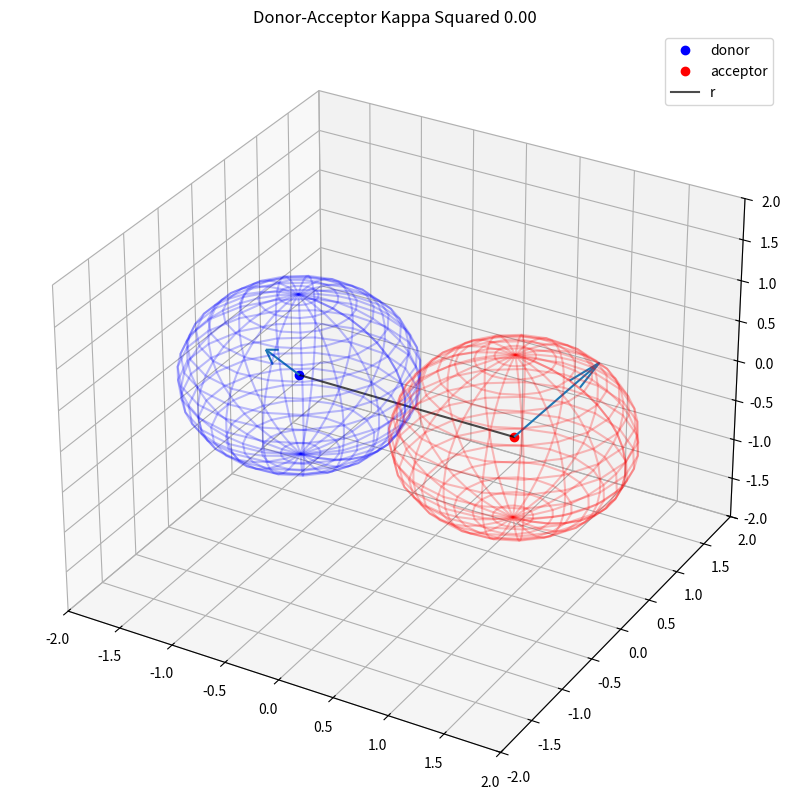

The script that saved this image:
# for generating data
import random

# for linear algebra
import numpy as np

# for visualizing data
import matplotlib.pyplot as plt 
from mpl_toolkits.mplot3d import Axes3D
# draw a vector
from matplotlib.patches import FancyArrowPatch
from mpl_toolkits.mplot3d import proj3d


def unit_sphere(center_x, center_y):
   
    u, v = np.mgrid[0:2*np.pi:20j, 0:np.pi:20j]
    
    r = 1
    
    x = r * np.cos(u) * np.sin(v) + center_x
    y = r * np.sin(u) * np.sin(v) + center_y
    z = r * np.cos(v)
    
    return x, y, z


def transition_vector(center_x, center_y):

    u = np.random.uniform(0, 2) * np.pi
    v = np.random.uniform(0, 1) * np.pi
    
    x = np.cos(u) * np.sin(v) 
    y = np.sin(u) * np.sin(v) 
    z = np.cos(v)
    
    return x, y, z


def l2_norm(vector):
    
    v = vector ** 2
    v = v.sum()
    v = np.sqrt(v)
    
    return v   


def kappa_squared(dv, rv, av):
    
    k = (np.dot(dv, av) - 3 * np.dot(dv, rv) * np.dot(rv, av))
    k = k ** 2 
    
    return k


# initialize axes
fig = plt.figure(figsize=(20,10))
ax = plt.axes(projection='3d')

# plot donor center and surface
x, y, z = unit_sphere(-1, 0)
ax.plot_wireframe(x, y, z, color="b", alpha=0.25)
ax.plot(-1, 0, 0, 'ob', label='donor')

# plot acceptor center and surface 
x, y, z = unit_sphere(1, 0)
ax.plot_wireframe(x, y, z, color="r", alpha=0.25)
ax.plot(1, 0, 0, 'or', label='acceptor')

#plot vectors
## center-to-center vector "r"
x = np.linspace(-1, 1, 10)
y = np.zeros(10)
z = np.zeros(10)
r_vector = np.array([1, 0, 0])
ax.plot(x, y, z, '-k', label='r', alpha=0.7)

## donor transition 
x, y, z = transition_vector(-1, 0)
d_vector = np.array([x, y, z])
d_norm = l2_norm(d_vector)
ax.quiver(-1, 0, 0, x, y, z)

## acceptor transition
x, y, z = transition_vector(1, 0)
a_vector = np.array([x, y, z])
a_norm = l2_norm(a_vector)
ax.quiver(1, 0, 0, x, y, z)

# format axes
ax.legend()
ax.set_xlim(-2,2)
ax.set_ylim(-2,2)
ax.set_zlim(-2,2)

ax.set_title(f'Donor-Acceptor Kappa Squared {kappa_squared(d_vector, r_vector, a_vector):0.2f}')

plt.show()